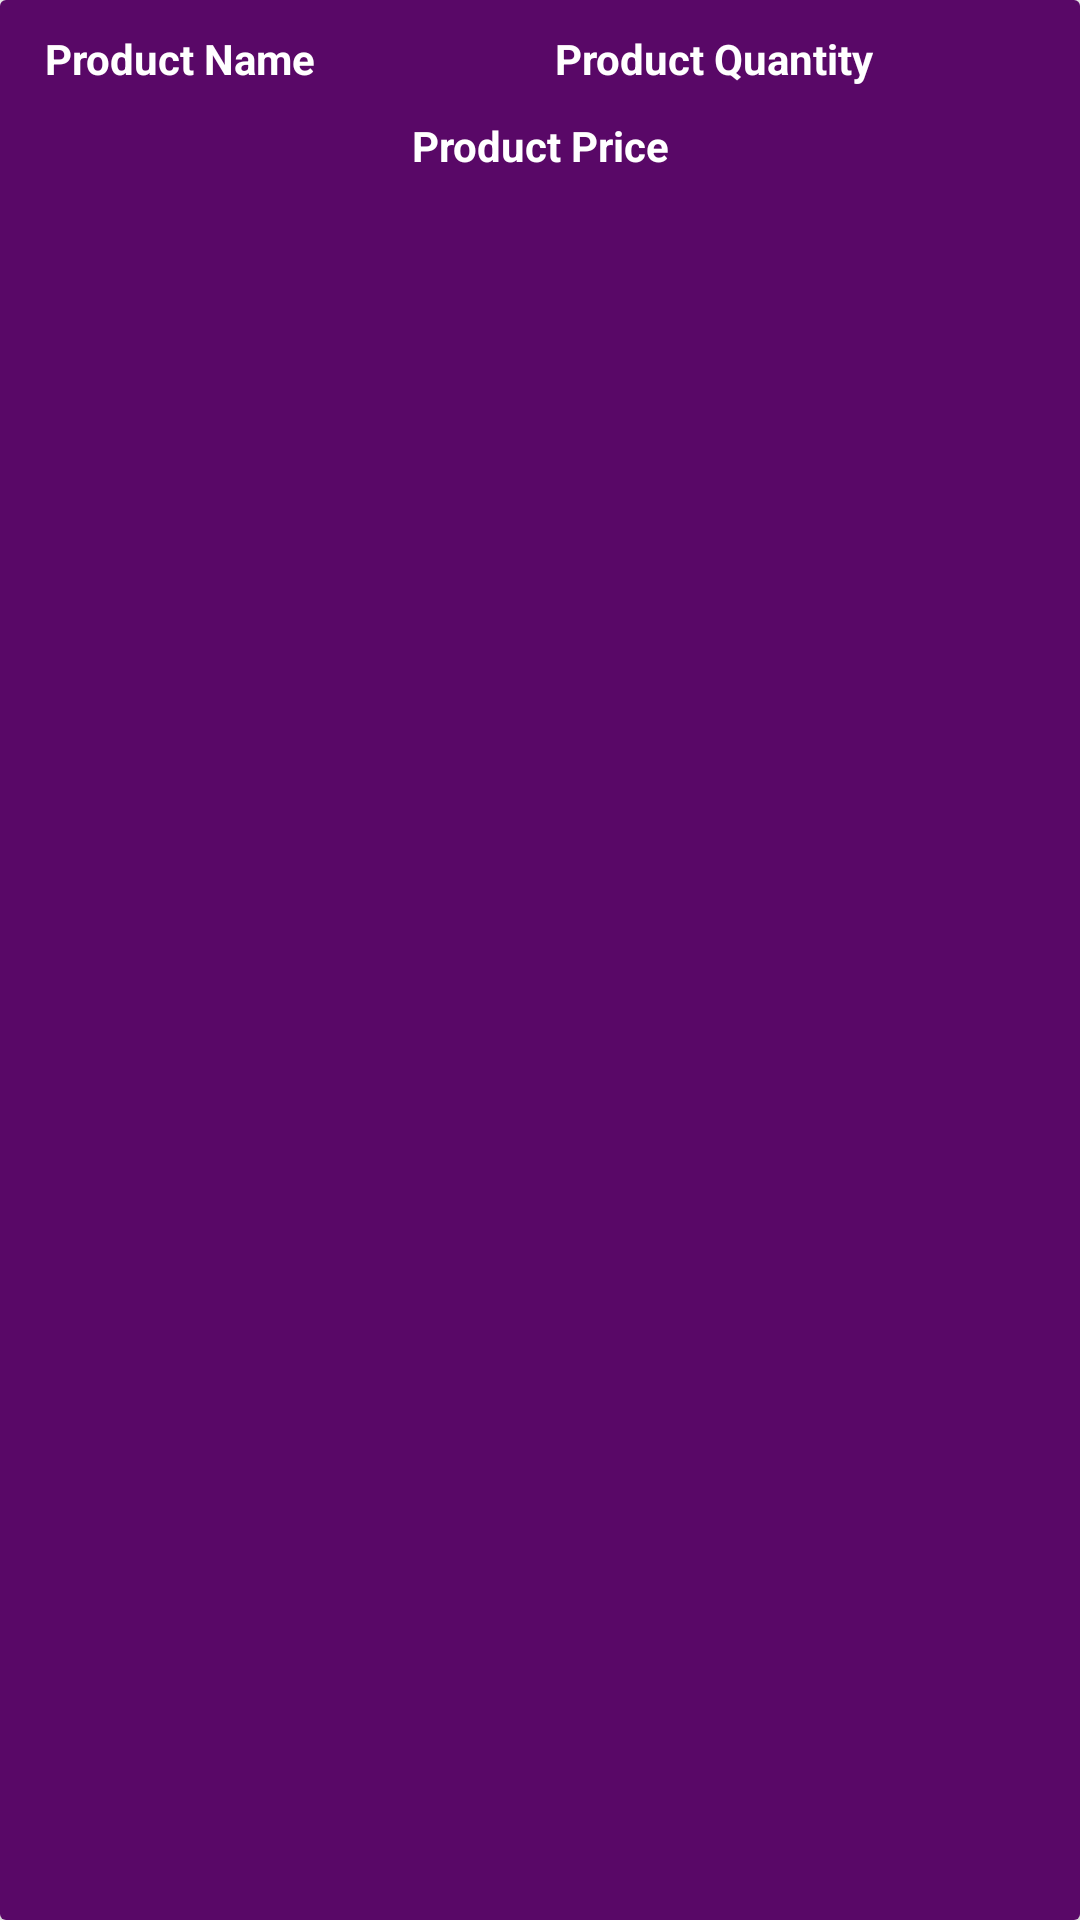

Write the Android layout XML for this screen, with the resource values it uses.
<!-- AndroidManifest.xml: application theme AppTheme -->
<!-- res/layout/cart_items_layout.xml -->
<?xml version="1.0" encoding="utf-8"?>
<androidx.cardview.widget.CardView xmlns:android="http://schemas.android.com/apk/res/android"
    android:layout_width="match_parent"
    android:layout_height="wrap_content"
    xmlns:app="http://schemas.android.com/apk/res-auto"
    android:layout_margin="10dp"
    app:cardElevation="15dp">

    <RelativeLayout
        android:layout_width="match_parent"
        android:layout_height="match_parent"
        android:background="@color/colorPrimaryDark"
        android:padding="10dp">
        <TextView
            android:id="@+id/cart_product_name"
            android:layout_width="160dp"
            android:layout_height="wrap_content"
            android:text="Product Name"
            android:textColor="@color/white"
            android:textSize="14dp"
            android:layout_marginLeft="5dp"
            android:textStyle="bold"/>

        <TextView
            android:id="@+id/cart_product_quantity"
            android:layout_width="160dp"
            android:layout_height="wrap_content"
            android:layout_alignParentEnd="true"
            android:layout_alignParentRight="true"
            android:layout_marginLeft="5dp"
            android:text="Product Quantity"
            android:textColor="@color/white"
            android:textSize="14dp"
            android:layout_marginRight="5dp"
            android:textStyle="bold"/>

        <TextView
            android:id="@+id/cart_product_price"
            android:layout_width="match_parent"
            android:layout_height="wrap_content"
            android:text="Product Price"
            android:textColor="@color/white"
            android:textSize="14dp"
            android:textStyle="bold"
            android:layout_below="@+id/cart_product_quantity"
            android:gravity="center"
            android:layout_centerHorizontal="true"
            android:layout_marginTop="10dp"/>

    </RelativeLayout>



</androidx.cardview.widget.CardView>
<!-- resources referenced by this layout -->
<resources>
  <color name="colorPrimaryDark">#590867</color>
  <color name="white">#FFFFFFFF</color>
  <style name="AppTheme" parent="Theme.AppCompat.Light.NoActionBar">
          <item name="colorPrimary">@color/colorPrimary</item>
          <item name="colorPrimaryDark">@color/colorPrimaryDark</item>
      </style>
  <color name="colorPrimary">#BF007A</color>
</resources>
